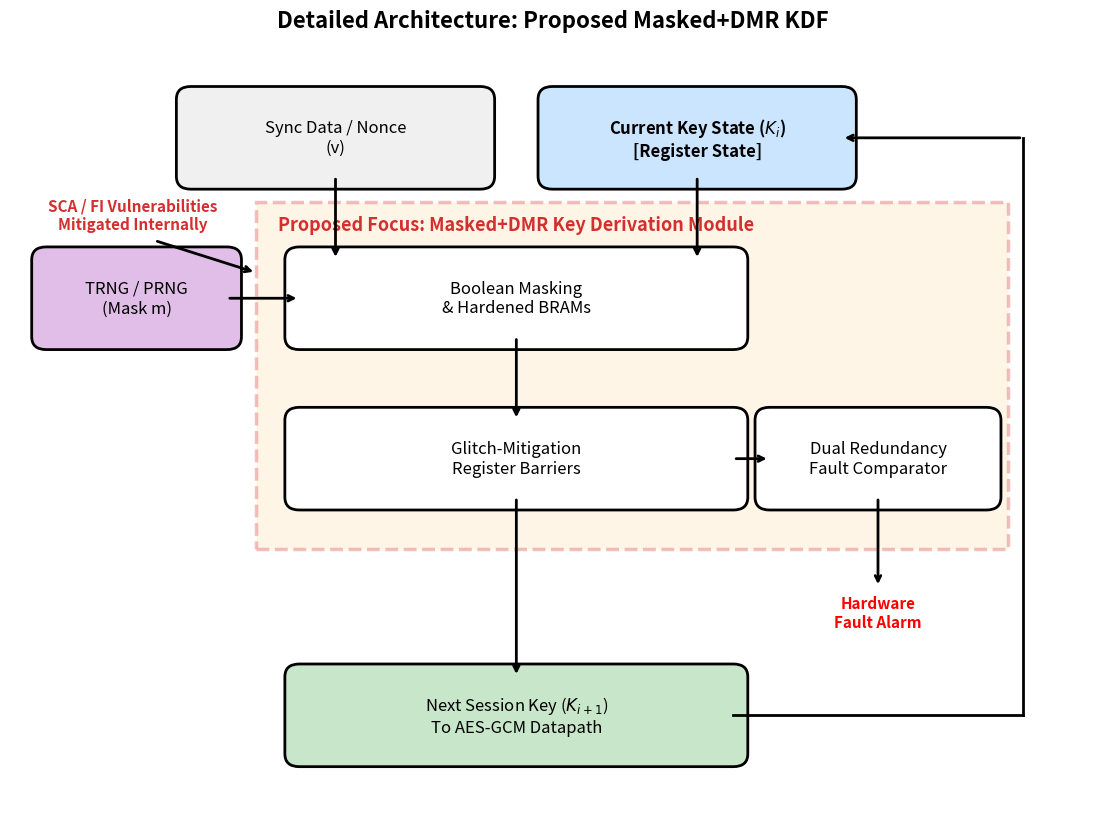

This chart was generated by the following Python code:
import matplotlib.pyplot as plt
import matplotlib.patches as patches
import os

# 1. Set up the rigid canvas grid
fig, ax = plt.subplots(figsize=(14, 10))
ax.set_xlim(0, 15)
ax.set_ylim(0, 12)
ax.axis('off')

def draw_box(ax, x, y, width, height, text, facecolor, edgecolor='black', style='round,pad=0.2', text_color='black', weight='normal', ls='-'):
    box = patches.FancyBboxPatch((x, y), width, height, boxstyle=style,
                                 edgecolor=edgecolor, facecolor=facecolor, lw=2, linestyle=ls)
    ax.add_patch(box)
    ax.text(x + width/2, y + height/2, text, ha='center', va='center',
            fontsize=12, color=text_color, fontweight=weight, wrap=True)

def draw_arrow(ax, x1, y1, x2, y2):
    ax.annotate('', xy=(x2, y2), xytext=(x1, y1), arrowprops=dict(arrowstyle="->", lw=2, color='black'))

# 2. Draw External System Blocks
# Pushed inward by 0.5 units so their center-lines hit the flat edge, not the corners
draw_box(ax, 2.5, 10.0, 4.0, 1.2, "Sync Data / Nonce\n(v)", '#f0f0f0')
draw_box(ax, 7.5, 10.0, 4.0, 1.2, "Current Key State ($K_i$)\n[Register State]", '#cce5ff', weight='bold')

draw_box(ax, 0.5, 7.5, 2.5, 1.2, "TRNG / PRNG\n(Mask m)", '#e1bee7')
draw_box(ax, 4.0, 1.0, 6.0, 1.2, "Next Session Key ($K_{i+1}$)\nTo AES-GCM Datapath", '#c8e6c9')

# 3. Draw The Highlighted Proposed Core (Dashed Box)
core_bg = patches.Rectangle((3.4, 4.2), 10.4, 5.4, linewidth=2.5, edgecolor='#d32f2f', facecolor='#ffe0b2', linestyle='--', alpha=0.3)
ax.add_patch(core_bg)

# Title placed perfectly between the two vertical input lines (X=7.0 is the exact center)
ax.text(7.0, 9.25, "Proposed Focus: Masked+DMR Key Derivation Module", ha='center', va='center', fontsize=13, fontweight='bold', color='#d32f2f')

# Internal Core Blocks (Perfectly centered at X=7.0)
draw_box(ax, 4.0, 7.5, 6.0, 1.2, "Boolean Masking\n& Hardened BRAMs", '#ffffff')
draw_box(ax, 4.0, 5.0, 6.0, 1.2, "Glitch-Mitigation\nRegister Barriers", '#ffffff')
draw_box(ax, 10.5, 5.0, 3.0, 1.2, "Dual Redundancy\nFault Comparator", '#ffffff')

# 4. Draw Connecting Arrows (Strictly orthogonal, hitting flat edges)

# Sync Data -> Masking (Center drops at X=4.5, safely inside the X=4.0 left edge)
draw_arrow(ax, 4.5, 10.0, 4.5, 8.7)

# Current Key -> Masking (Center drops at X=9.5, safely inside the X=10.0 right edge)
draw_arrow(ax, 9.5, 10.0, 9.5, 8.7)

# TRNG -> Masking (Perfect horizontal entry into the exact center of the edge)
draw_arrow(ax, 3.0, 8.1, 4.0, 8.1)

# Masking -> Glitch Mitigation (Perfect vertical drop down the center)
draw_arrow(ax, 7.0, 7.5, 7.0, 6.2)

# Glitch Mitigation -> Next Session Key (Perfect vertical drop down the center)
draw_arrow(ax, 7.0, 5.0, 7.0, 2.2)

# Glitch Mitigation output -> Fault Comparator (Perfect horizontal entry)
draw_arrow(ax, 10.0, 5.6, 10.5, 5.6)

# Fault Comparator -> Alarm (Perfect vertical drop)
draw_arrow(ax, 12.0, 5.0, 12.0, 3.6)
ax.text(12.0, 3.2, "Hardware\nFault Alarm", ha='center', va='center', fontsize=11, color='red', fontweight='bold')

# Feedback loop for rolling key (Orthogonal outer routing)
ax.plot([10.0, 14.0], [1.6, 1.6], color='black', lw=2)   # Out of Next Key right edge
ax.plot([14.0, 14.0], [1.6, 10.6], color='black', lw=2)  # Up past the entire core
draw_arrow(ax, 14.0, 10.6, 11.5, 10.6)                   # Left into Current Key State right edge

# Highlight mitigated vulnerability text
ax.text(1.7, 9.4, "SCA / FI Vulnerabilities\nMitigated Internally", ha='center', va='center', fontsize=11, color='#d32f2f', fontweight='bold', style='italic')
draw_arrow(ax, 2.0, 9.0, 3.4, 8.5)

# 5. Save Outputs
plt.title("Detailed Architecture: Proposed Masked+DMR KDF", fontsize=16, fontweight='bold', pad=15)
os.makedirs('figures', exist_ok=True)
plt.savefig("figures/fig_detailed_kdm_architecture_FINAL_CORRECTED.pdf", bbox_inches='tight')
plt.savefig("figures/fig_detailed_kdm_architecture_FINAL_CORRECTED.png", dpi=300, bbox_inches='tight')
print("[SUCCESS] Mathematically perfect diagram saved to figures/fig_detailed_kdm_architecture_FINAL_CORRECTED.pdf")
